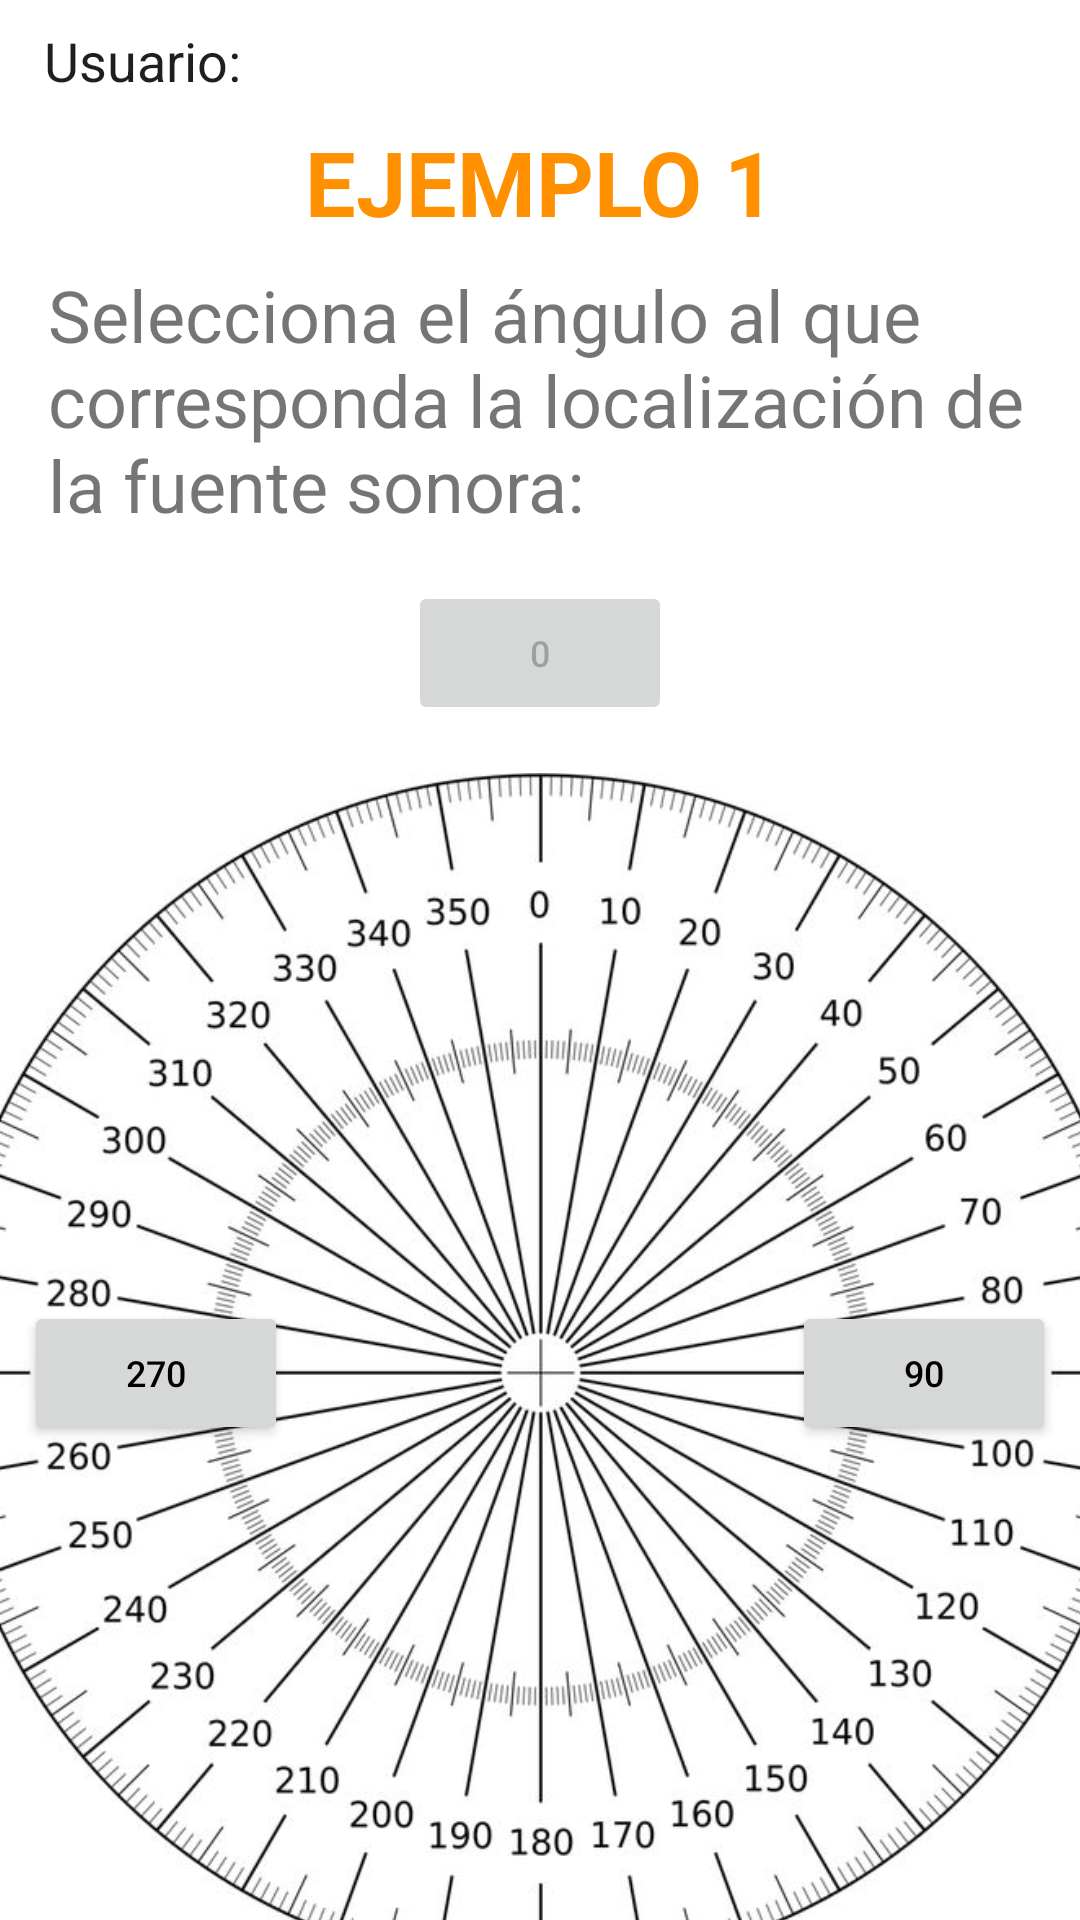

Layout XML and referenced resources for this Android screen:
<!-- AndroidManifest.xml: application theme AppTheme -->
<!-- res/layout/activity_example.xml -->
<?xml version="1.0" encoding="utf-8"?>
<android.support.constraint.ConstraintLayout xmlns:android="http://schemas.android.com/apk/res/android"
    xmlns:app="http://schemas.android.com/apk/res-auto"
    xmlns:tools="http://schemas.android.com/tools"
    android:layout_width="match_parent"
    android:layout_height="match_parent"
    android:background="#FFFFFF"
    tools:context=".ExampleActivity">

    <Button
        android:id="@+id/button_0"
        android:layout_width="wrap_content"
        android:layout_height="wrap_content"
        android:layout_marginStart="8dp"
        android:layout_marginTop="16dp"
        android:layout_marginEnd="8dp"
        android:enabled="false"
        android:text="0"
        android:textSize="12sp"
        app:layout_constraintEnd_toEndOf="parent"
        app:layout_constraintStart_toStartOf="parent"
        app:layout_constraintTop_toBottomOf="@+id/textView2" />

    <Button
        android:id="@+id/button_45"
        android:layout_width="wrap_content"
        android:layout_height="wrap_content"
        android:layout_marginTop="80dp"
        android:layout_marginEnd="64dp"
        android:enabled="false"
        android:text="45"
        app:layout_constraintEnd_toEndOf="parent"
        app:layout_constraintTop_toBottomOf="@+id/textView2" />

    <Button
        android:id="@+id/button_90"
        android:layout_width="wrap_content"
        android:layout_height="wrap_content"
        android:layout_marginEnd="8dp"
        android:text="90"
        android:textColor="@android:color/black"
        android:textSize="12sp"
        app:layout_constraintBottom_toBottomOf="@+id/imageView4"
        app:layout_constraintEnd_toEndOf="parent"
        app:layout_constraintTop_toTopOf="@+id/imageView4" />

    <Button
        android:id="@+id/button_135"
        android:layout_width="wrap_content"
        android:layout_height="wrap_content"
        android:layout_marginTop="352dp"
        android:layout_marginEnd="64dp"
        android:enabled="false"
        android:text="135"
        app:layout_constraintEnd_toEndOf="parent"
        app:layout_constraintTop_toTopOf="@+id/imageView4" />

    <Button
        android:id="@+id/button_180"
        android:layout_width="wrap_content"
        android:layout_height="wrap_content"
        android:layout_marginStart="8dp"
        android:layout_marginTop="16dp"
        android:layout_marginEnd="8dp"
        android:enabled="false"
        android:text="180"
        app:layout_constraintEnd_toEndOf="parent"
        app:layout_constraintStart_toStartOf="parent"
        app:layout_constraintTop_toBottomOf="@+id/imageView4" />

    <Button
        android:id="@+id/button_225"
        android:layout_width="wrap_content"
        android:layout_height="wrap_content"
        android:layout_marginStart="64dp"
        android:layout_marginTop="352dp"
        android:enabled="false"
        android:text="225"
        app:layout_constraintStart_toStartOf="parent"
        app:layout_constraintTop_toTopOf="@+id/imageView4" />

    <Button
        android:id="@+id/button_270"
        android:layout_width="wrap_content"
        android:layout_height="wrap_content"
        android:layout_marginStart="8dp"
        android:text="270"
        android:textColor="@android:color/black"
        android:textSize="12sp"
        app:layout_constraintBottom_toBottomOf="@+id/imageView4"
        app:layout_constraintStart_toStartOf="parent"
        app:layout_constraintTop_toTopOf="@+id/imageView4" />

    <Button
        android:id="@+id/button_315"
        android:layout_width="wrap_content"
        android:layout_height="wrap_content"
        android:layout_marginStart="64dp"
        android:layout_marginTop="80dp"
        android:enabled="false"
        android:text="315"
        app:layout_constraintStart_toStartOf="parent"
        app:layout_constraintTop_toBottomOf="@+id/textView2" />

    <TextView
        android:id="@+id/textView5"
        android:layout_width="wrap_content"
        android:layout_height="wrap_content"
        android:layout_marginStart="8dp"
        android:layout_marginTop="8dp"
        android:text="Usuario:"
        android:textColor="#1F1F1F"
        android:textSize="18sp"
        app:layout_constraintEnd_toEndOf="parent"
        app:layout_constraintHorizontal_bias="0.023"
        app:layout_constraintStart_toStartOf="parent"
        app:layout_constraintTop_toTopOf="parent" />

    <TextView
        android:id="@+id/titu"
        android:layout_width="match_parent"
        android:layout_height="wrap_content"
        android:layout_marginTop="8dp"
        android:text="EJEMPLO 1"
        android:textAlignment="center"
        android:textColor="@color/orangex"
        android:textSize="30sp"
        android:textStyle="bold"
        app:layout_constraintEnd_toEndOf="parent"
        app:layout_constraintHorizontal_bias="0.0"
        app:layout_constraintStart_toStartOf="parent"
        app:layout_constraintTop_toBottomOf="@+id/textView5" />

    <SeekBar
        android:id="@+id/seekBar"
        android:layout_width="280dp"
        android:layout_height="60dp"
        android:layout_marginStart="72dp"
        android:layout_marginTop="16dp"
        android:layout_weight="1"
        android:clickable="false"
        app:layout_constraintStart_toStartOf="parent"
        app:layout_constraintTop_toBottomOf="@+id/button_180" />

    <ImageButton
        android:id="@+id/button_play"
        android:layout_width="100dp"
        android:layout_height="50dp"
        android:layout_marginTop="16dp"
        android:layout_marginEnd="72dp"
        android:layout_weight="1"
        android:contentDescription="TODO"
        app:layout_constraintEnd_toEndOf="parent"
        app:layout_constraintTop_toBottomOf="@+id/button_180"
        app:srcCompat="@android:drawable/ic_media_play" />

    <TextView
        android:id="@+id/textView2"
        android:layout_width="match_parent"
        android:layout_height="wrap_content"
        android:layout_marginStart="16dp"
        android:layout_marginTop="8dp"
        android:layout_marginEnd="16dp"
        android:text="Selecciona el ángulo al que corresponda la localización de la fuente sonora:"
        android:textSize="24sp"
        app:layout_constraintEnd_toEndOf="parent"
        app:layout_constraintStart_toStartOf="parent"
        app:layout_constraintTop_toBottomOf="@+id/titu" />

    <Button
        android:id="@+id/button_save"
        android:layout_width="200dp"
        android:layout_height="50dp"
        android:layout_marginStart="32dp"
        android:layout_marginTop="24dp"
        android:layout_marginEnd="32dp"
        android:layout_weight="1"
        android:text="Siguiente Pregunta"
        app:layout_constraintEnd_toEndOf="parent"
        app:layout_constraintStart_toStartOf="parent"
        app:layout_constraintTop_toBottomOf="@+id/seekBar" />

    <ImageView
        android:id="@+id/imageView4"
        android:layout_width="400dp"
        android:layout_height="400dp"
        android:layout_marginStart="8dp"
        android:layout_marginTop="16dp"
        android:layout_marginEnd="16dp"
        app:layout_constraintEnd_toEndOf="parent"
        app:layout_constraintStart_toStartOf="@+id/button_270"
        app:layout_constraintTop_toBottomOf="@+id/button_0"
        app:srcCompat="@drawable/nuevos" />
</android.support.constraint.ConstraintLayout>
<!-- resources referenced by this layout -->
<resources>
  <color name="orangex">#ff9100</color>
  <!-- drawable nuevos: jpg bitmap (drawable, 96797 bytes) -->
  <style name="AppTheme" parent="Theme.AppCompat.Light.DarkActionBar">
          
          <item name="colorPrimary">@color/bluex</item>
          <item name="colorPrimaryDark">@color/dark_bluex</item>
          <item name="colorAccent">@color/orangex</item>
      </style>
  <color name="bluex">#872180f3</color>
  <color name="dark_bluex">#7d8cea</color>
</resources>
